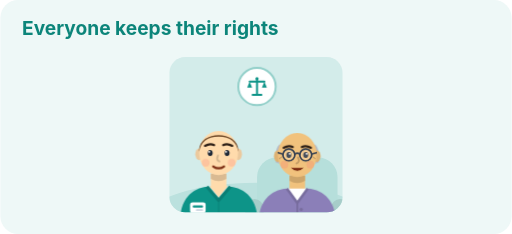
t = 0.00 s
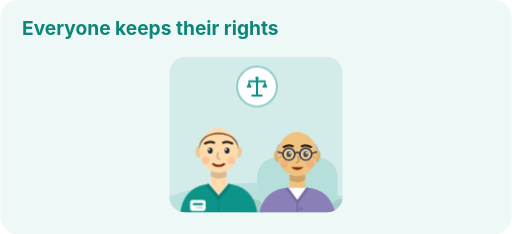
t = 1.45 s
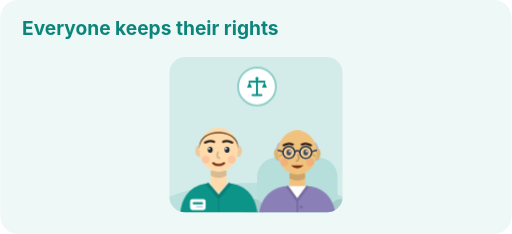
t = 2.20 s
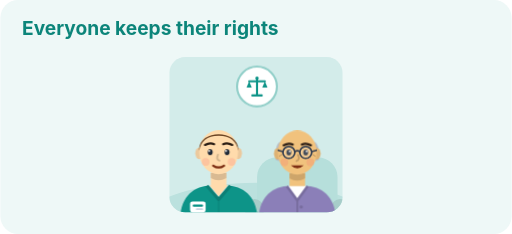
t = 3.70 s
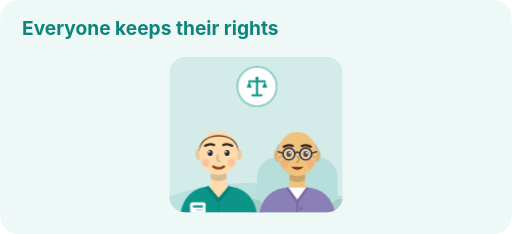
t = 4.33 s
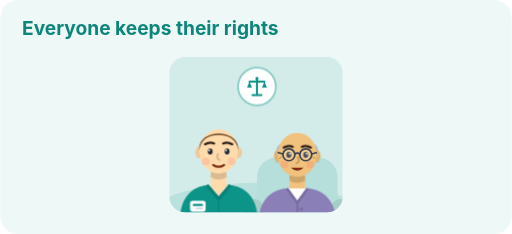
t = 5.59 s

The animated SVG that drew these frames (rendered in a browser with its animation timeline set to each time). Animation: 4 CSS @keyframes rules; one cycle of 6.70 s, repeats indefinitely.

<svg xmlns="http://www.w3.org/2000/svg" viewBox="0 0 520 238" width="640" height="293" role="img" aria-labelledby="t d" data-generator="make-illustration" data-accent="#0d9488">
  <title id="t">Everyone keeps their rights</title>
  <desc id="d">A care worker sitting with an older person they support, beside the heading “Everyone keeps their rights”.</desc>
  <style>
    text { font-family: Inter, Arial, sans-serif; }
    .bob { animation: bob 4.5s ease-in-out infinite; transform-box: fill-box; transform-origin: 50% 100%; }
    .blink { animation: blink 6s step-end infinite; transform-box: fill-box; transform-origin: 50% 50%; }
    .pulse { animation: pulse 2.6s ease-in-out infinite; transform-box: fill-box; transform-origin: 50% 50%; }
    .rise { animation: rise .5s ease-out both; }
    @keyframes bob { 0%,100% { transform: translateY(0) } 50% { transform: translateY(-2.5px) } }
    @keyframes blink { 0%,92%,100% { transform: scaleY(1) } 95% { transform: scaleY(.1) } }
    @keyframes pulse { 0%,100% { transform: scale(1) } 50% { transform: scale(1.07) } }
    @keyframes rise { from { opacity:0; transform: translateY(6px) } to { opacity:1; transform: translateY(0) } }
    @media (prefers-reduced-motion: reduce) {
      .bob, .blink, .pulse, .rise { animation: none }
    }
  </style>
  <defs><clipPath id="panel"><rect width="176" height="158" rx="16"/></clipPath></defs>
  <rect width="520" height="238" rx="18" fill="#eef8f7"/>
  <text x="22" y="36" font-size="19.5" font-weight="700" fill="#0c857a">Everyone keeps their rights</text>
  <g transform="translate(172 58)">
    <rect width="176" height="158" rx="16" fill="#d3ecea"/>
    <g clip-path="url(#panel)">
      <ellipse cx="88" cy="162" rx="109.12" ry="34" fill="#bbe1de"/>
      <g transform="translate(130 118) scale(1.32 1.32)">
    <rect x="-31" y="-12" width="62" height="60" rx="15" fill="#b6dfdb"/>
      <rect x="-40" y="20" width="14" height="26" rx="7" fill="#a7cdc9"/>
      <rect x="26" y="20" width="14" height="26" rx="7" fill="#a7cdc9"/>
    <g class="bob" style="animation-delay:0.7s">
      <path d="M-16.5 -8 C-17.5 -18 -15 -23 -12 -22 L-12.5 -7 Z M16.5 -8 C17.5 -18 15 -23 12 -22 L12.5 -7 Z" fill="#b6bcc6"/>
      
      <path d="M-6 2 h12 v11 c-3 3 -9 3 -12 0z" fill="#f1c27d"/>
      <path d="M-6 2 h12 v4 q-6 3.5 -12 0z" fill="#cda56a"/>
      <path d="M-30 40 C-30 22 -21 13 -8 12 L0 21 L8 12 C21 13 30 22 30 40 Z" fill="#8b7fb8"/>
      <path d="M-8 12 L0 23 L8 12 Z" fill="#fff"/>
      <path d="M-8 12 L0 23 L8 12" stroke="#786d9e" stroke-width="2" fill="none" stroke-linejoin="round"/>
      <path d="M0 23 V40" stroke="#786d9e" stroke-width="1.4"/>
      <circle cx="3" cy="28" r="1.3" fill="#786d9e"/><circle cx="3" cy="35" r="1.3" fill="#786d9e"/>
      
      <ellipse cx="-15" cy="-13" rx="3" ry="4.5" fill="#deb273"/><ellipse cx="15" cy="-13" rx="3" ry="4.5" fill="#deb273"/>
      <ellipse cx="0" cy="-14" rx="15" ry="17" fill="#f1c27d"/>
      
      
      
      <path d="M-10.5 -19.5 q3.8 -2.2 7 -0.6 M3.5 -20.1 q3.2 -1.6 7 0.6" stroke="#2d1f16" stroke-width="1.7" fill="none" stroke-linecap="round"/>
      <g class="blink">
        <ellipse cx="-6.5" cy="-14" rx="1.9" ry="2.3" fill="#1f2937"/>
        <ellipse cx="6.5" cy="-14" rx="1.9" ry="2.3" fill="#1f2937"/>
        <circle cx="-5.8" cy="-14.8" r=".7" fill="#fff"/>
        <circle cx="7.2" cy="-14.8" r=".7" fill="#fff"/>
      </g>
      <path d="M-12 -12.2 l-1.8 1.1 M12 -12.2 l1.8 1.1" stroke="#c69f67" stroke-width=".9" stroke-linecap="round"/>
      <g fill="#fff" fill-opacity=".18" stroke="#374151" stroke-width="1.3"><circle cx="-6.5" cy="-14" r="4.6"/><circle cx="6.5" cy="-14" r="4.6"/></g><path d="M-1.9 -14.6 q1.9 -1.4 3.8 0 M-11.1 -14.6 L-14.6 -15.6 M11.1 -14.6 L14.6 -15.6" stroke="#374151" stroke-width="1.3" fill="none" stroke-linecap="round"/>
      <path d="M0.5 -12 q1.8 3.8 -1.2 4.6" stroke="#c69f67" stroke-width="1.4" fill="none" stroke-linecap="round"/>
      <path d="M-5 -4 q5 4.6 10 0 z" fill="#7c2d12"/>
      <circle cx="-10" cy="-6.5" r="3" fill="#f87171" opacity="0.22"/>
      <circle cx="10" cy="-6.5" r="3" fill="#f87171" opacity="0.22"/>
    </g></g><g transform="translate(50 116) scale(-1.32 1.32)">
    
    <g class="bob" style="animation-delay:0s">
      
      
      <path d="M-6 2 h12 v11 c-3 3 -9 3 -12 0z" fill="#ffdbac"/>
      <path d="M-6 2 h12 v4 q-6 3.5 -12 0z" fill="#d9ba92"/>
      <path d="M-30 40 C-30 22 -21 13 -8 12 L0 21 L8 12 C21 13 30 22 30 40 Z" fill="#0d9488"/>
      <path d="M-7 11.5 L0 20 L7 11.5 Z" fill="#ffdbac"/>
      <path d="M-9 12 L0 22.5 L9 12" stroke="#0b7f75" stroke-width="2.5" fill="none" stroke-linejoin="round"/>
      <path d="M0 22.5 V40" stroke="#0b7f75" stroke-width="1.2" opacity=".5"/>
      <rect x="10" y="24" width="12" height="8.5" rx="1.8" fill="#fff"/>
      <rect x="12" y="26.5" width="8" height="1.6" rx=".8" fill="#0d9488"/>
      <rect x="12" y="29.3" width="5.5" height="1.4" rx=".7" fill="#cbd5e1"/>
      
      <ellipse cx="-15" cy="-13" rx="3" ry="4.5" fill="#ebc99e"/><ellipse cx="15" cy="-13" rx="3" ry="4.5" fill="#ebc99e"/>
      <ellipse cx="0" cy="-14" rx="15" ry="17" fill="#ffdbac"/>
      <path d="M-15 -15 C-16.5 -32 16.5 -32 15 -15 C14 -22 9 -26.5 0 -26.5 C-9 -26.5 -14 -22 -15 -15 Z" fill="#6b4423"/>
      
      
      <path d="M-10.5 -19.5 q3.8 -2.2 7 -0.6 M3.5 -20.1 q3.2 -1.6 7 0.6" stroke="#2d1f16" stroke-width="1.7" fill="none" stroke-linecap="round"/>
      <g class="blink">
        <ellipse cx="-6.5" cy="-14" rx="1.9" ry="2.3" fill="#1f2937"/>
        <ellipse cx="6.5" cy="-14" rx="1.9" ry="2.3" fill="#1f2937"/>
        <circle cx="-5.8" cy="-14.8" r=".7" fill="#fff"/>
        <circle cx="7.2" cy="-14.8" r=".7" fill="#fff"/>
      </g>
      
      
      <path d="M0.5 -12 q1.8 3.8 -1.2 4.6" stroke="#d1b48d" stroke-width="1.4" fill="none" stroke-linecap="round"/>
      <path d="M-4.2 -3.6 q4.2 3 8.4 0" stroke="#7c2d12" stroke-width="1.7" fill="none" stroke-linecap="round"/>
      <circle cx="-10" cy="-6.5" r="3" fill="#f87171" opacity="0.22"/>
      <circle cx="10" cy="-6.5" r="3" fill="#f87171" opacity="0.22"/>
    </g></g>
    </g>
    <g transform="translate(89 30)"><g class="pulse">
      <circle r="19" fill="#fff" stroke="#92cfc9" stroke-width="2"/>
      <g transform="translate(-12 -12)"><path d="M12 4 V20 M7.5 20.5 h9 M4.5 7 h15" stroke="#0d9488" stroke-width="2" stroke-linecap="round"/><path d="M4.5 7 L2 13 h5 Z M19.5 7 L17 13 h5 Z" fill="#0d9488"/><circle cx="12" cy="4" r="1.6" fill="#0d9488"/></g>
    </g></g>
  </g>
  
</svg>
